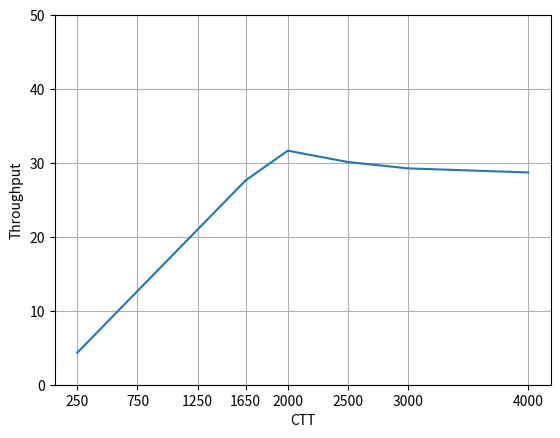

Here is the Python script that generated this plot:
import matplotlib.pyplot as plt

x = [250, 750, 1250, 1650, 2000, 2500, 3000, 4000]
y = [0, 10, 20, 30, 40, 50]
Throughput = [4.333535565, 12.66996086, 20.99333333, 27.6482334, 31.66322779, 30.12917743, 29.26811379, 28.715073]

plt.plot(x, Throughput)
plt.xlabel('CTT')
plt.ylabel('Throughput')
plt.xticks(x)  # Imposta i valori dell'asse x
plt.yticks(y)  # Imposta i valori dell'asse y
plt.grid(True)
plt.show()
